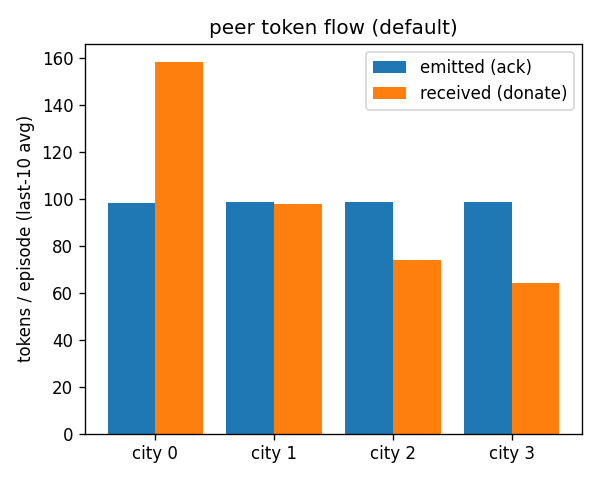

The file beside this chart, header and first rows:
sweep, city, tokens_emitted_mean, tokens_received_mean, net_received_mean
default, 0, 98.44, 158.3, 59.88
default, 1, 98.62, 97.8, -0.82
default, 2, 98.52, 73.9, -24.62
default, 3, 98.62, 64.18, -34.44
